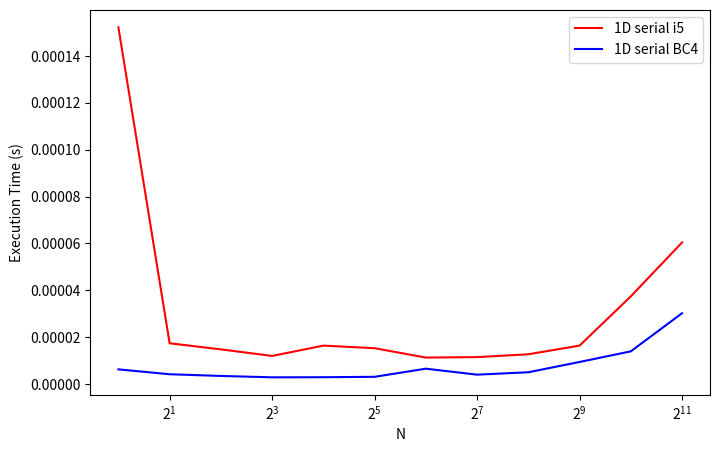
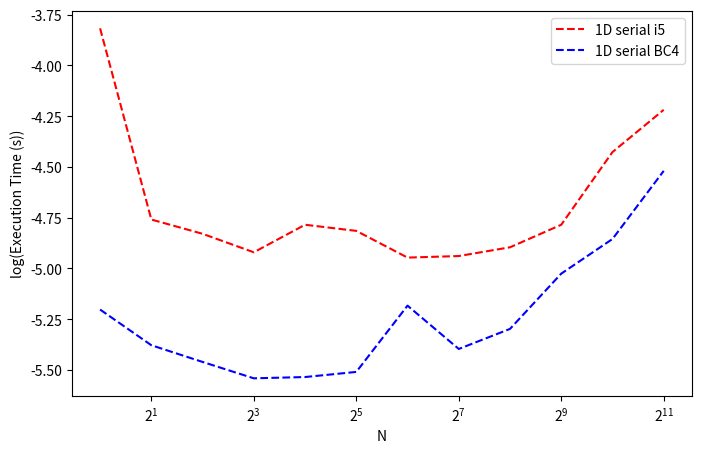
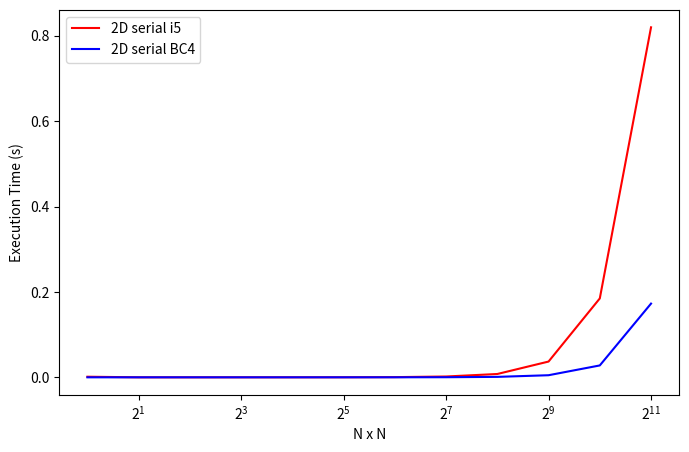
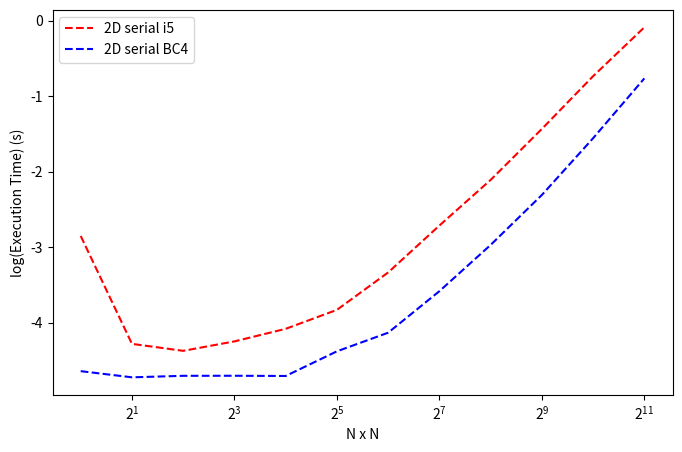

Write the Python code that produced these figures, in order.
import numpy as np
import matplotlib.pyplot as plt

# Define the number of processes as powers of 2
processes = 2 ** np.arange(12)  # 2^0 to 2^11

# Define execution times for 1D and 2D FFT
execution_time_1d_linear_i5 = np.array([
    0.0001522000,  
    0.0000174000,  
    0.0000148000, 
    0.0000120000,  
    0.0000164000,  
    0.0000153000,  
    0.0000113000, 
    0.0000115000,  
    0.0000127000,  
    0.0000164000,  
    0.0000374000,  
    0.0000604000
])

execution_time_1d_linear_bc = np.array(
    [6.26800e-06, 
     4.18220e-06,
     3.46020e-06, 
     2.87330e-06, 
     2.91540e-06,
     3.08960e-06, 
     6.55260e-06, 
     4.00880e-06, 
     5.03320e-06, 
     9.41830e-06,
     1.39521e-05, 
     3.02183e-05
])

execution_time_2d_linear_i5 = np.array([
    0.0014131000,  
    0.0000526000, 
    0.0000425000,  
    0.0000567000,  
    0.0000832000,  
    0.0001483000,  
    0.0004642000, 
    0.0019401000,  
    0.0078036000,  
    0.0369520000,  
    0.1847571000,  
    0.8195974000  
])

execution_time_2d_linear_bc = np.array([
    2.28763e-05, 
    1.89539e-05, 
    1.98456e-05, 
    1.98822e-05, 
    1.97466e-05, 
    4.18754e-05, 
    7.38969e-05, 
    2.620971e-04, 
    1.0741342e-03, 
    4.9309270e-03, 
    2.78509304e-02, 
    1.726563882e-01
])

# Calculate log10 values of execution times
execution_time_1d_log_i5 = np.log10(execution_time_1d_linear_i5)
execution_time_2d_log_i5 = np.log10(execution_time_2d_linear_i5)
execution_time_1d_log_bc = np.log10(execution_time_1d_linear_bc)
execution_time_2d_log_bc = np.log10(execution_time_2d_linear_bc)

# --- Linear 1D Scale Plot ---
plt.figure(figsize=(8, 5))
# Solid lines for linear scale
plt.plot(processes, execution_time_1d_linear_i5, 'r-', label="1D serial i5")
plt.plot(processes, execution_time_1d_linear_bc, 'b-', label="1D serial BC4")
plt.xlabel("N")
plt.ylabel("Execution Time (s)")
plt.xscale('log', base=2) 
plt.legend()
plt.show()

# --- Log 1D Scale Plot ---
plt.figure(figsize=(8, 5))
# Solid lines for linear scale
plt.plot(processes, execution_time_1d_log_i5, 'r--', label="1D serial i5")
plt.plot(processes, execution_time_1d_log_bc, 'b--', label="1D serial BC4")
plt.xlabel("N")
plt.ylabel("log(Execution Time (s))")
plt.xscale('log', base=2) 
plt.legend()
plt.show()


# --- Linear 2D Scale Plot ---
plt.figure(figsize=(8, 5))
# Solid lines for linear scale
plt.plot(processes, execution_time_2d_linear_i5, 'r-', label="2D serial i5")
plt.plot(processes, execution_time_2d_linear_bc, 'b-', label="2D serial BC4")
plt.xlabel("N x N")
plt.ylabel("Execution Time (s)")
plt.xscale('log', base=2) 
plt.legend()
plt.show()

# --- Log 2D Scale Plot ---
plt.figure(figsize=(8, 5))
plt.plot(processes, execution_time_2d_log_i5, 'r--', label="2D serial i5")
plt.plot(processes, execution_time_2d_log_bc, 'b--', label="2D serial BC4")
plt.xlabel("N x N")
plt.ylabel("log(Execution Time) (s)")
plt.legend()
plt.xscale('log', base=2)  # Log scale for the x-axis with base 2
plt.show()
